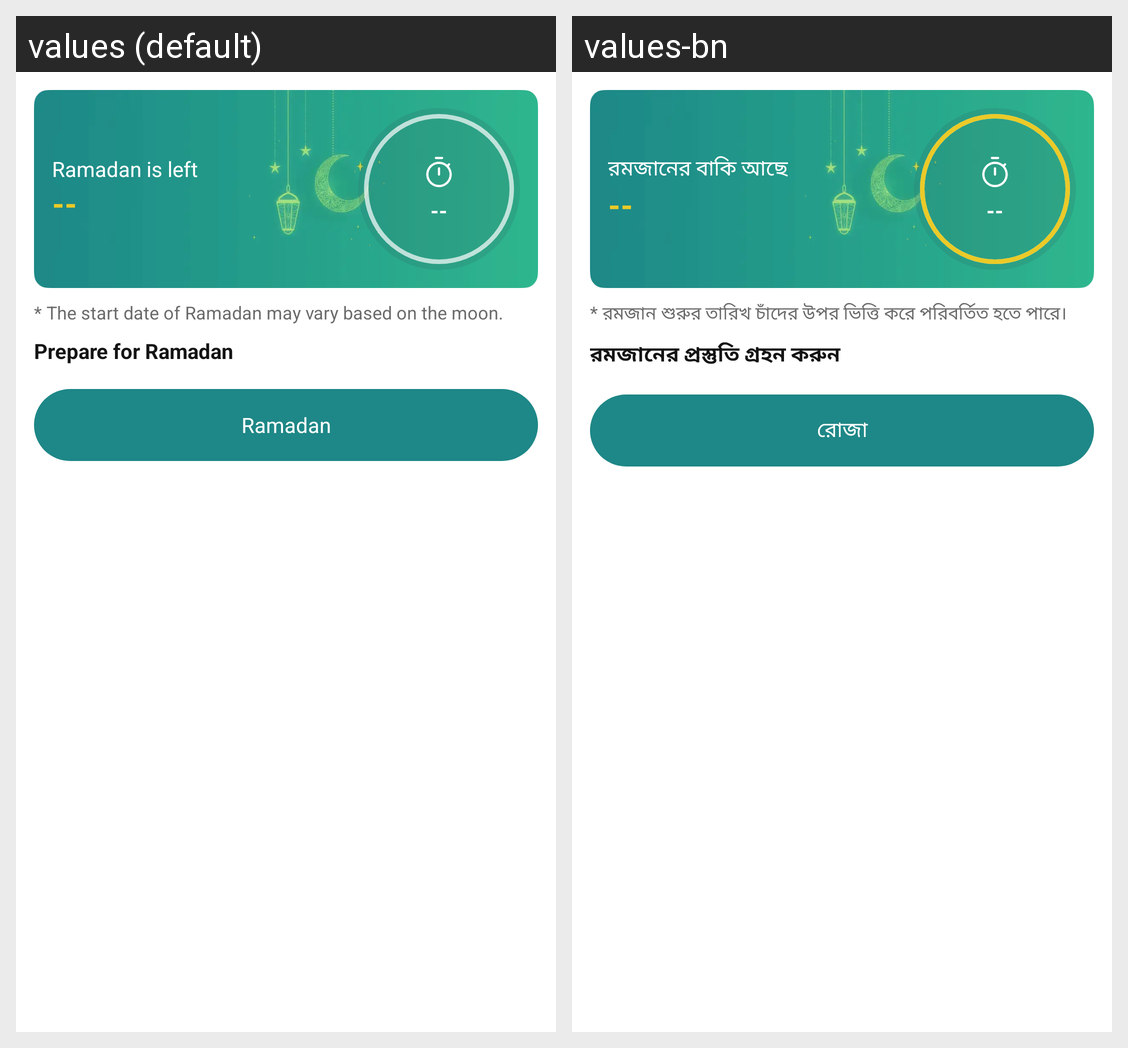

This grid shows one Android layout under two languages. Give, for every string resource on the screen, its name, the default text and each shown locale's text.
Android screen res/layout/dialog_ramadan_remaining_time.xml rendered under 2 locales, left to right: values (default), values-bn. Device: Nexus 5 (rendered at 1080×1920; each locale shown at half size, 540×960, under a caption strip naming it); theme Theme.MaterialComponents.DayNight.NoActionBar.
Strings drawn on this screen, with the default value and each locale's value (text and hints the layout hard-codes, and strings that could not be matched under every locale, appear in the picture but are not listed):

ramadan_remaining
  values: Ramadan is left
  values-bn: রমজানের বাকি আছে

ramadan_dialog_important_note
  values: * The start date of Ramadan may vary based on the moon.
  values-bn: * রমজান শুরুর তারিখ চাঁদের উপর ভিত্তি করে পরিবর্তিত হতে পারে।

prepare_ramadan_txt
  values: Prepare for Ramadan
  values-bn: রমজানের প্রস্তুতি গ্রহন করুন

ramadan_titlle
  values: Ramadan
  values-bn: রোজা
